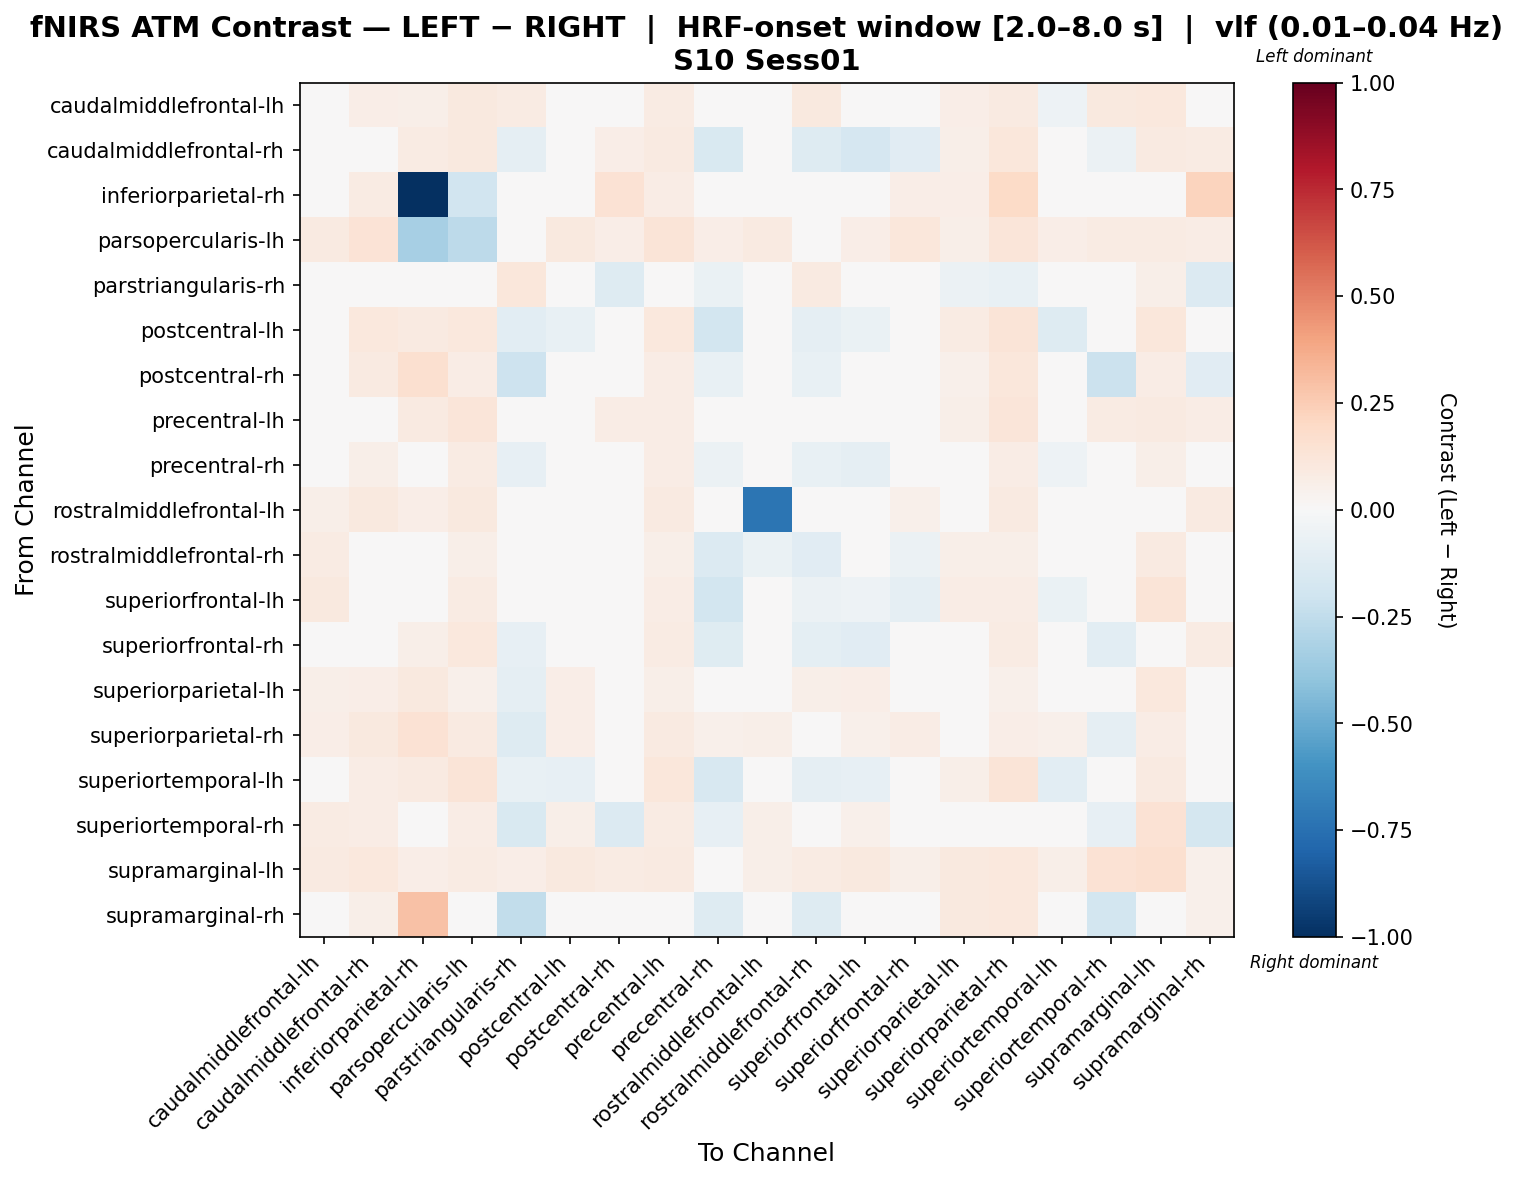

The table this chart was drawn from, first rows:
, caudalmiddlefrontal-lh, caudalmiddlefrontal-rh, inferiorparietal-rh, parsopercularis-lh, parstriangularis-rh, postcentral-lh, postcentral-rh, precentral-lh, precentral-rh, rostralmiddlefrontal-lh, rostralmiddlefrontal-rh, superiorfrontal-lh, superiorfrontal-rh, superiorparietal-lh, superiorparietal-rh, superiortemporal-lh, superiortemporal-rh, supramarginal-lh, supramarginal-rh
caudalmiddlefrontal-lh, 0.03734, 0.06498, 0.05983, 0.09522, 0.08325, -0.04593, 0.03382, 0.08115, -0.04281, -0.01731, 0.09782, 0.01495, 0.01132, 0.06452, 0.08793, -0.05217, 0.09834, 0.102, 0.04162
caudalmiddlefrontal-rh, 0.03773, -0.02665, 0.08195, 0.09956, -0.09059, 0.04259, 0.06811, 0.09286, -0.1526, -0.02572, -0.1267, -0.1709, -0.1159, 0.05708, 0.1134, 4.211142985775272e-06, -0.05546, 0.08648, 0.08476
inferiorparietal-rh, 0.04716, 0.08581, -1.0, -0.1899, 0.02147, 0.04633, 0.1484, 0.07549, 0.02147, 0.04204, 0.02147, 0.03172, 0.0626, 0.06514, 0.1879, 0.0403, 0.02147, 0.04806, 0.2231
parsopercularis-lh, 0.08675, 0.1347, -0.3298, -0.2584, 0.03199, 0.09537, 0.06583, 0.1267, 0.06891, 0.08737, 0.04676, 0.06706, 0.1132, 0.05476, 0.1194, 0.06829, 0.0806, 0.08429, 0.07199
parstriangularis-rh, 0.0441, 0.0251, 0.02205, 0.01654, 0.1146, -0.02023, -0.126, 0.01654, -0.0687, 0.02633, 0.0893, 0.01162, 0.004875, -0.05683, -0.07724, 0.01666, 0.04075, 0.05512, -0.1346
postcentral-lh, -0.01292, 0.103, 0.09225, 0.106, -0.1069, -0.07323, 0.03598, 0.1024, -0.1867, -0.0431, -0.09148, -0.06837, -0.01292, 0.08265, 0.127, -0.1306, 0.003111, 0.1136, -0.03976
postcentral-rh, 0.04956, 0.08689, 0.1599, 0.07089, -0.2074, -0.03067, -0.03752, 0.07623, -0.07207, 0.04465, -0.07699, 0.01557, 0.04956, 0.05323, 0.1112, -0.04175, -0.2119, 0.07706, -0.1164
precentral-lh, -0.008921, 0.043, 0.09323, 0.1205, 0.02967, 0.005704, 0.07119, 0.07615, -0.02819, -0.009129, 0.04492, -0.02757, 0.00612, 0.05975, 0.1239, -0.02798, 0.07902, 0.09025, 0.07417
precentral-rh, 0.03437, 0.06053, 0.03296, 0.08536, -0.08556, -0.02163, 0.006053, 0.07807, -0.05562, -0.02832, -0.07138, -0.08695, -0.006212, 0.02205, 0.07433, -0.05178, -0.03534, 0.05512, -0.006059
rostralmiddlefrontal-lh, 0.0565, 0.09572, 0.06553, 0.09511, -0.01534, 0.004032, 0.02681, 0.08795, 0.004502, -0.7279, 0.03162, -0.03633, 0.05329, 0.01532, 0.08745, -0.02021, 0.04213, 0.04596, 0.08786
rostralmiddlefrontal-rh, 0.08209, 0.003272, 0.02002, 0.05707, -0.03027, 0.01829, 0.0178, 0.05707, -0.135, -0.06389, -0.1137, -0.04977, -0.05628, 0.05867, 0.05707, 0.009699, 0.007066, 0.0921, -0.03125
superiorfrontal-lh, 0.09981, -0.008425, 0.04177, 0.08237, -0.01165, -0.03912, -0.01301, 0.07496, -0.1824, -0.04743, -0.05622, -0.05206, -0.08812, 0.07304, 0.07499, -0.06448, 0.005643, 0.1259, -0.01554
superiorfrontal-rh, 0.04352, 0.04701, 0.05934, 0.1049, -0.08121, -0.006136, 0.02451, 0.08313, -0.1182, -0.009807, -0.0953, -0.1115, -0.04089, 0.01401, 0.0839, -0.01745, -0.1055, 0.04202, 0.08368
superiorparietal-lh, 0.05889, 0.06896, 0.09808, 0.05386, -0.08976, 0.06393, 0.03647, 0.05889, 0.03371, 0.03371, 0.05719, 0.06393, 0.03371, 0.03744, 0.05158, 0.04378, -0.03087, 0.1042, 0.0381
superiorparietal-rh, 0.06403, 0.09768, 0.1455, 0.08771, -0.1256, 0.06979, 0.009899, 0.08849, 0.0511, 0.06138, 0.03053, 0.0522, 0.0751, -0.008128, 0.06787, 0.05375, -0.08714, 0.07478, 0.00693
superiortemporal-lh, 0.01454, 0.07506, 0.08801, 0.1261, -0.07712, -0.07815, 0.01144, 0.1159, -0.1639, -0.0449, -0.09329, -0.08319, -0.005853, 0.05703, 0.1261, -0.108, 0.003438, 0.08662, -0.04968
superiortemporal-rh, 0.08513, 0.0718, 0.03653, 0.07449, -0.1516, 0.06209, -0.138, 0.08058, -0.08431, 0.05469, -0.0325, 0.05237, 0.006131, -0.006579, -0.02443, 0.02862, -0.08226, 0.143, -0.1757
supramarginal-lh, 0.09034, 0.1019, 0.06523, 0.08455, 0.06365, 0.09612, 0.08278, 0.09034, 0.04386, 0.06141, 0.08119, 0.09612, 0.06141, 0.09855, 0.1047, 0.05982, 0.1408, 0.1568, 0.05207
supramarginal-rh, 0.01093, 0.05827, 0.2953, 0.02549, -0.2437, -0.02614, -0.002505, 0.02914, -0.1272, 0.02185, -0.1272, -0.01235, 0.03278, 0.09849, 0.1045, -0.03706, -0.1833, 0.02914, 0.05367
